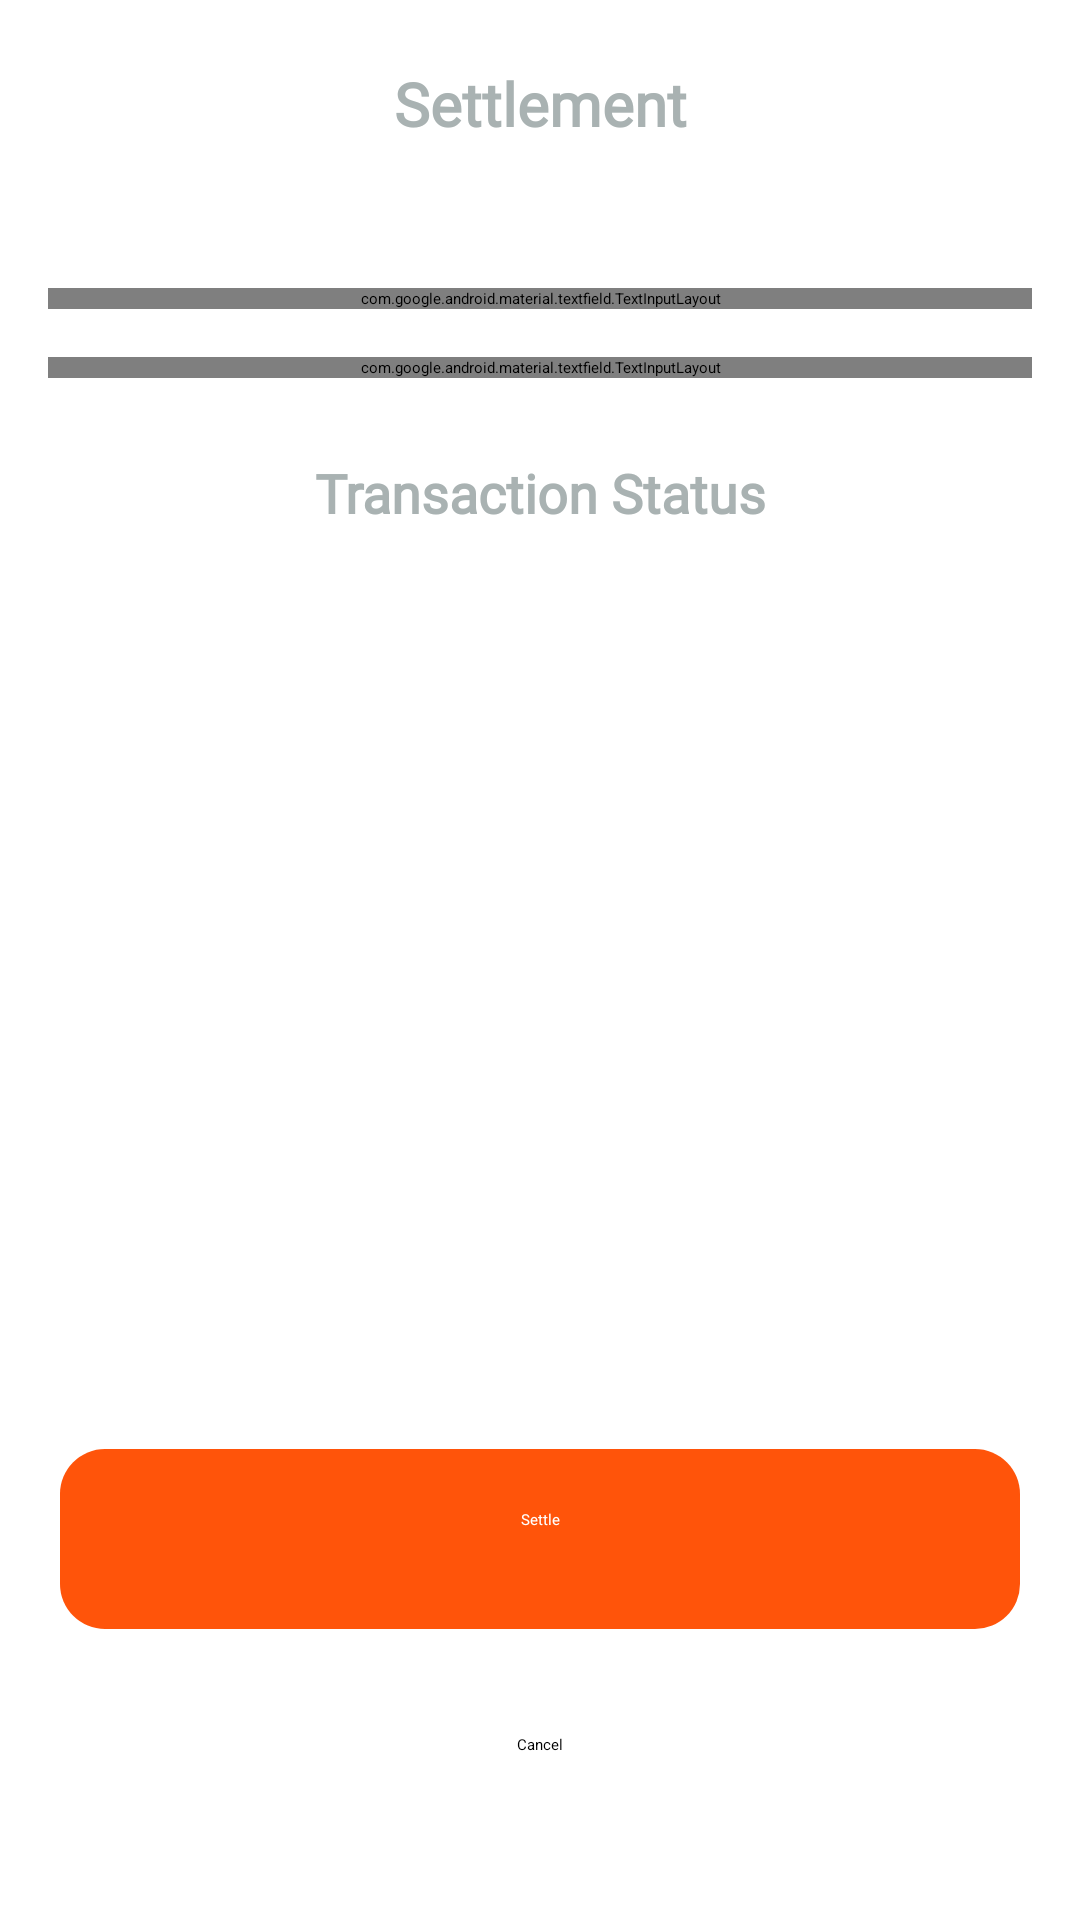

Here is an Android app screen rendered from its layout file. Give the layout XML and the strings, colors and styles it references.
<!-- AndroidManifest.xml: application theme Theme.MyApplication -->
<!-- res/layout/activity_swttelment.xml -->
<?xml version="1.0" encoding="utf-8"?>
<LinearLayout xmlns:android="http://schemas.android.com/apk/res/android"
    xmlns:app="http://schemas.android.com/apk/res-auto"
    xmlns:tools="http://schemas.android.com/tools"
    android:layout_width="fill_parent"
    android:layout_height="fill_parent"
    android:background="@color/white"
    android:orientation="vertical"
    tools:context=".SettlementActivity">


    <androidx.constraintlayout.widget.ConstraintLayout
        android:id="@+id/navbar"
        android:layout_width="match_parent"
        android:layout_height="80dp"
        android:background="@drawable/bgtitle"
        android:elevation="4dp">


        <TextView
            android:layout_width="wrap_content"
            android:layout_height="wrap_content"
            android:layout_marginBottom="32dp"
            android:fontFamily="@font/montserrat_semibold"
            android:text="Settlement"
            android:textColor="@color/text_menu"
            android:textSize="20sp"
            android:textFontWeight="800"
            app:layout_constraintBottom_toBottomOf="parent"
            app:layout_constraintEnd_toEndOf="parent"
            app:layout_constraintHorizontal_bias="0.5"
            app:layout_constraintStart_toStartOf="parent"></TextView>


    </androidx.constraintlayout.widget.ConstraintLayout>


    <androidx.constraintlayout.widget.ConstraintLayout
        android:layout_width="match_parent"
        android:layout_height="match_parent">

        <com.google.android.material.textfield.TextInputLayout
            android:id="@+id/host_textInputLayout"
            style="@style/Widget.MaterialComponents.TextInputLayout.OutlinedBox.ExposedDropdownMenu"
            android:layout_width="match_parent"
            android:layout_height="wrap_content"
            android:layout_margin="16dp"
            android:background="@drawable/radious_white_bg"
            android:elevation="6dp"
            android:hint="Select a Host"
            app:hintTextColor="@color/black"
            app:layout_constraintTop_toTopOf="parent"
            tools:layout_editor_absoluteX="16dp">

            <AutoCompleteTextView
                android:id="@+id/auto_complete_txt"
                android:layout_width="match_parent"
                android:layout_height="wrap_content"
                android:layout_margin="4dp"
                android:foreground="#0C000000"
                android:inputType="none"

                android:padding="12dp" />
        </com.google.android.material.textfield.TextInputLayout>



        <com.google.android.material.textfield.TextInputLayout
            android:id="@+id/merchant_textInputLayout"
            style="@style/Widget.MaterialComponents.TextInputLayout.OutlinedBox.ExposedDropdownMenu"
            android:layout_width="match_parent"
            android:layout_height="wrap_content"
            android:layout_margin="16dp"
            android:background="@drawable/radious_white_bg"

            android:elevation="6dp"
            android:hint="Select a Merchant"
            app:hintTextColor="@color/black"
            app:layout_constraintTop_toBottomOf="@+id/host_textInputLayout"
            >

            <AutoCompleteTextView
                android:id="@+id/merchant_auto_complete_txt"
                android:layout_width="match_parent"
                android:layout_height="wrap_content"
                android:layout_margin="4dp"
                android:foreground="#0C000000"
                android:inputType="none"

                android:padding="12dp" />
        </com.google.android.material.textfield.TextInputLayout>


        <RelativeLayout
            android:layout_width="match_parent"
            android:layout_height="wrap_content"
            android:background="@drawable/radious_white_bg"
            android:padding="10dp"
            android:elevation="12dp"
            android:layout_margin="16dp"
            app:layout_constraintEnd_toEndOf="parent"
            app:layout_constraintStart_toStartOf="parent"
            app:layout_constraintTop_toBottomOf="@+id/merchant_textInputLayout">


            <TextView
                android:id="@+id/txtTranAmount"
                android:layout_width="245dp"
                android:layout_height="32dp"
                android:layout_alignParentStart="true"
                android:layout_alignParentEnd="true"
                android:textAlignment="center"
                android:fontFamily="@font/montserrat_semibold"
                android:text="Transaction Status"
                android:textColor="@color/text_menu"
                android:textSize="18dp"
                android:textStyle="bold" />


        </RelativeLayout>










        <LinearLayout
            android:layout_width="match_parent"
            android:layout_height="wrap_content"
            android:layout_gravity="bottom"
            android:orientation="vertical"
            app:layout_constraintBottom_toBottomOf="parent"
            app:layout_constraintEnd_toEndOf="parent"
            app:layout_constraintStart_toStartOf="parent">

            <TextView
                android:id="@+id/btnSettle"
                android:layout_width="match_parent"
                android:layout_height="wrap_content"
                android:layout_marginLeft="20dp"
                android:layout_marginRight="20dp"
                android:layout_marginBottom="15dp"
                android:background="@drawable/radious_white_bg_orange_low_ra"
                android:elevation="12dp"
                android:paddingTop="20dp"
                android:text="Settle"
                android:textAlignment="center"
                android:textColor="@color/white" />

            <TextView
                android:id="@+id/btnCancelAmountScreen"
                android:layout_width="match_parent"
                android:layout_height="wrap_content"
                android:layout_marginLeft="20dp"
                android:layout_marginRight="20dp"
                android:background="@drawable/radious_white_bg_orange_low_ra"
                android:backgroundTint="@color/white"
                android:elevation="8dp"
                android:layout_marginBottom="22dp"
                android:paddingTop="20dp"
                android:text="Cancel"
                android:textAlignment="center"
                android:textColor="@color/black" />


        </LinearLayout>



    </androidx.constraintlayout.widget.ConstraintLayout>


</LinearLayout>
<!-- resources referenced by this layout -->
<resources>
  <color name="black">#FF000000</color>
  <color name="text_menu">#A9B2B2 </color>
  <color name="white">#FFFFFFFF</color>
  <!-- drawable bgtitle (drawable) -->
  <?xml version="1.0" encoding="utf-8"?>
  <layer-list xmlns:android="http://schemas.android.com/apk/res/android">
      <item  android:bottom="10dp"
          >
  
          <shape android:shape="rectangle">
              <solid android:color="@color/white" />
  
  
          </shape>
  
      </item>
  </layer-list>
  <!-- drawable radious_white_bg (drawable) -->
  <?xml version="1.0" encoding="utf-8"?>
  <shape xmlns:android="http://schemas.android.com/apk/res/android"
      android:shape="rectangle">
      <corners android:radius="15dp" />
      <gradient
          android:angle="45"
          android:centerColor="@color/white"
          android:centerX="35%"
          android:endColor="@color/white"
          android:startColor="@color/white"
          android:type="linear" />
      <padding
          android:bottom="0dp"
          android:left="0dp"
          android:right="0dp"
          android:top="0dp" />
      <size
          android:width="100dp"
          android:height="60dp" />
  
  </shape>
  <!-- drawable radious_white_bg_orange_low_ra (drawable) -->
  <?xml version="1.0" encoding="utf-8"?>
  <shape xmlns:android="http://schemas.android.com/apk/res/android"
      android:shape="rectangle">
      <corners android:radius="15dp" />
      <solid android:color="@color/primaryTheme">
  
      </solid>
      <padding
          android:bottom="0dp"
          android:left="0dp"
          android:right="0dp"
          android:top="0dp" />
      <size
          android:width="100dp"
          android:height="60dp" />
  
  </shape>
  <style name="Theme.MyApplication" parent="Base.Theme.MyApplication" />
  <color name="primaryTheme">#FF540A</color>
  <style name="Base.Theme.MyApplication" parent="Theme.Material3.DayNight.NoActionBar">
          
          <item name="colorPrimary">@color/white</item>
      </style>
</resources>
